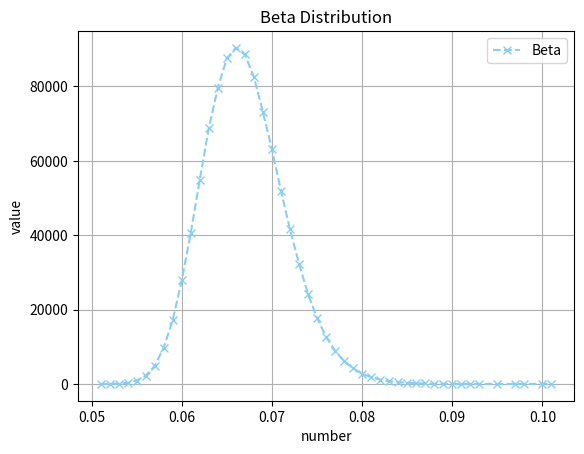

This chart was generated by the following Python code:
#!/usr/bin/env python3
# -*- coding: utf-8 -*-
import matplotlib.pyplot as plt
import numpy as np


class Schedule(object):
    def __init__(self, period, sigma=0.05):
        """
        :param period: schedule period(eg. 15d or 20d)
        :param period: variation coefficient(eg. 0.05)
        """
        self.period = period
        self.sigma = sigma
        self.mu = 1 / period
        self.actual = None
        self.velocity = None
        self.progress = None

    def gen(self):
        """
        :function: generate random normal distribute project schedule
        """
        self.velocity = np.random.normal(self.mu, self.sigma, self.period)
        # velocity should not less than zero
        for i in range(0, len(self.velocity)):
            if self.velocity[i] < 0.:
                self.velocity[i] = 0.
        self.progress = np.insert(np.cumsum(self.velocity), 0, 0.0)
        # self.velocity = np.append(self.velocity, 0.0)
        # if progress array has already reached 1.0
        b = False
        index = 0
        for i in range(self.progress.size):
            if self.progress[i] > 1.0:
                if not b:
                    b = True
                    index = i
                self.progress[i] = 1.0
        if b:
            for i in range(index, self.velocity.size):
                self.velocity[i] = 0.0
        # if progress array not reached 1.0
        while self.progress[-1] < 1.0:
            velocity = abs(np.random.normal(self.mu, self.sigma))
            progress = self.progress[-1] + velocity
            if progress > 1.0:
                progress = 1.0
            self.velocity = np.append(self.velocity, velocity)
            self.progress = np.append(self.progress, progress)
        self.velocity = np.append(self.velocity, 0.0)
        # calculate actual time
        b = False
        for i in range(0, len(self.progress)):
            if self.progress[i] >= 1.:
                b = True
                self.actual = i
                break
        if not b:
            self.actual = len(self.progress)

    def gen_log_norm(self):
        """
        :function: generate random log normal distribute project schedule
        """
        pass

    def gen_beta(self):
        """
        :function: generate random beta distribute project schedule
        """
        self.velocity = np.random.beta(1, 1, self.period)
        pass


if __name__ == '__main__':
    period = 15
    sigma = 1
    number = 1000000
    arr_t = np.random.normal(period, sigma, number)
    arr_v = np.zeros(number)
    for i in range(len(arr_t)):
        if arr_t[i] < 0.01:
            arr_t[i] = 0.01
        arr_v[i] = np.around(1./arr_t[i], 3)
    # arr = np.around(np.random.normal(period, sigma, number), 1)
    # arr = np.sort(arr)
    # dist calc
    dist = dict()
    keys = np.unique(arr_v)
    for k in keys:
        v = arr_v[arr_v == k].size
        dist[k] = v
    # plot figure
    plt.figure()
    plt.plot(dist.keys(), dist.values(), color="lightskyblue", marker="x", linestyle="--", label="Beta")
    plt.legend()
    plt.grid(True)
    plt.xlabel("number")
    plt.ylabel("value")
    plt.title("Beta Distribution")
    plt.show()
    pass
